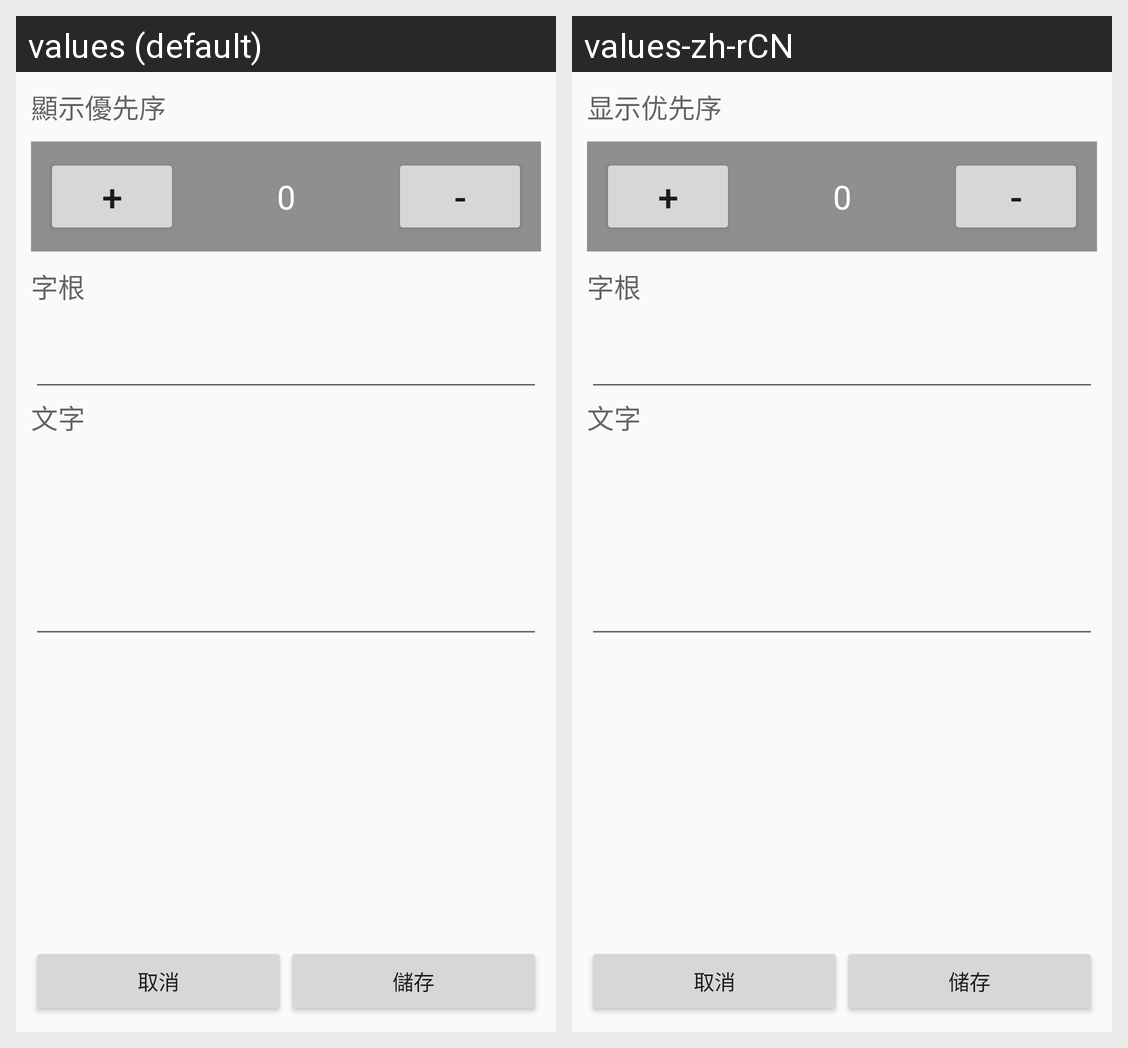

Here is an Android app screen in its default locale and in the app's own translations. Write out the translated-string differences for the strings that appear on this screen.
Android screen res/layout/fragment_dialog_add.xml rendered under 2 locales, left to right: values (default), values-zh-rCN. Device: Nexus 5 (rendered at 1080×1920; each locale shown at half size, 540×960, under a caption strip naming it); theme AppTheme.
Strings drawn on this screen, with the default value and each locale's value (text and hints the layout hard-codes, and strings that could not be matched under every locale, appear in the picture but are not listed):

manage_word_score
  values: 顯示優先序
  values-zh-rCN: 显示优先序

manage_word_code
  values: 字根
  values-zh-rCN: 字根

manage_word_word
  values: 文字
  values-zh-rCN: 文字

manage_im_cancel
  values: 取消
  values-zh-rCN: 取消

manage_im_save
  values: 儲存
  values-zh-rCN: 储存
